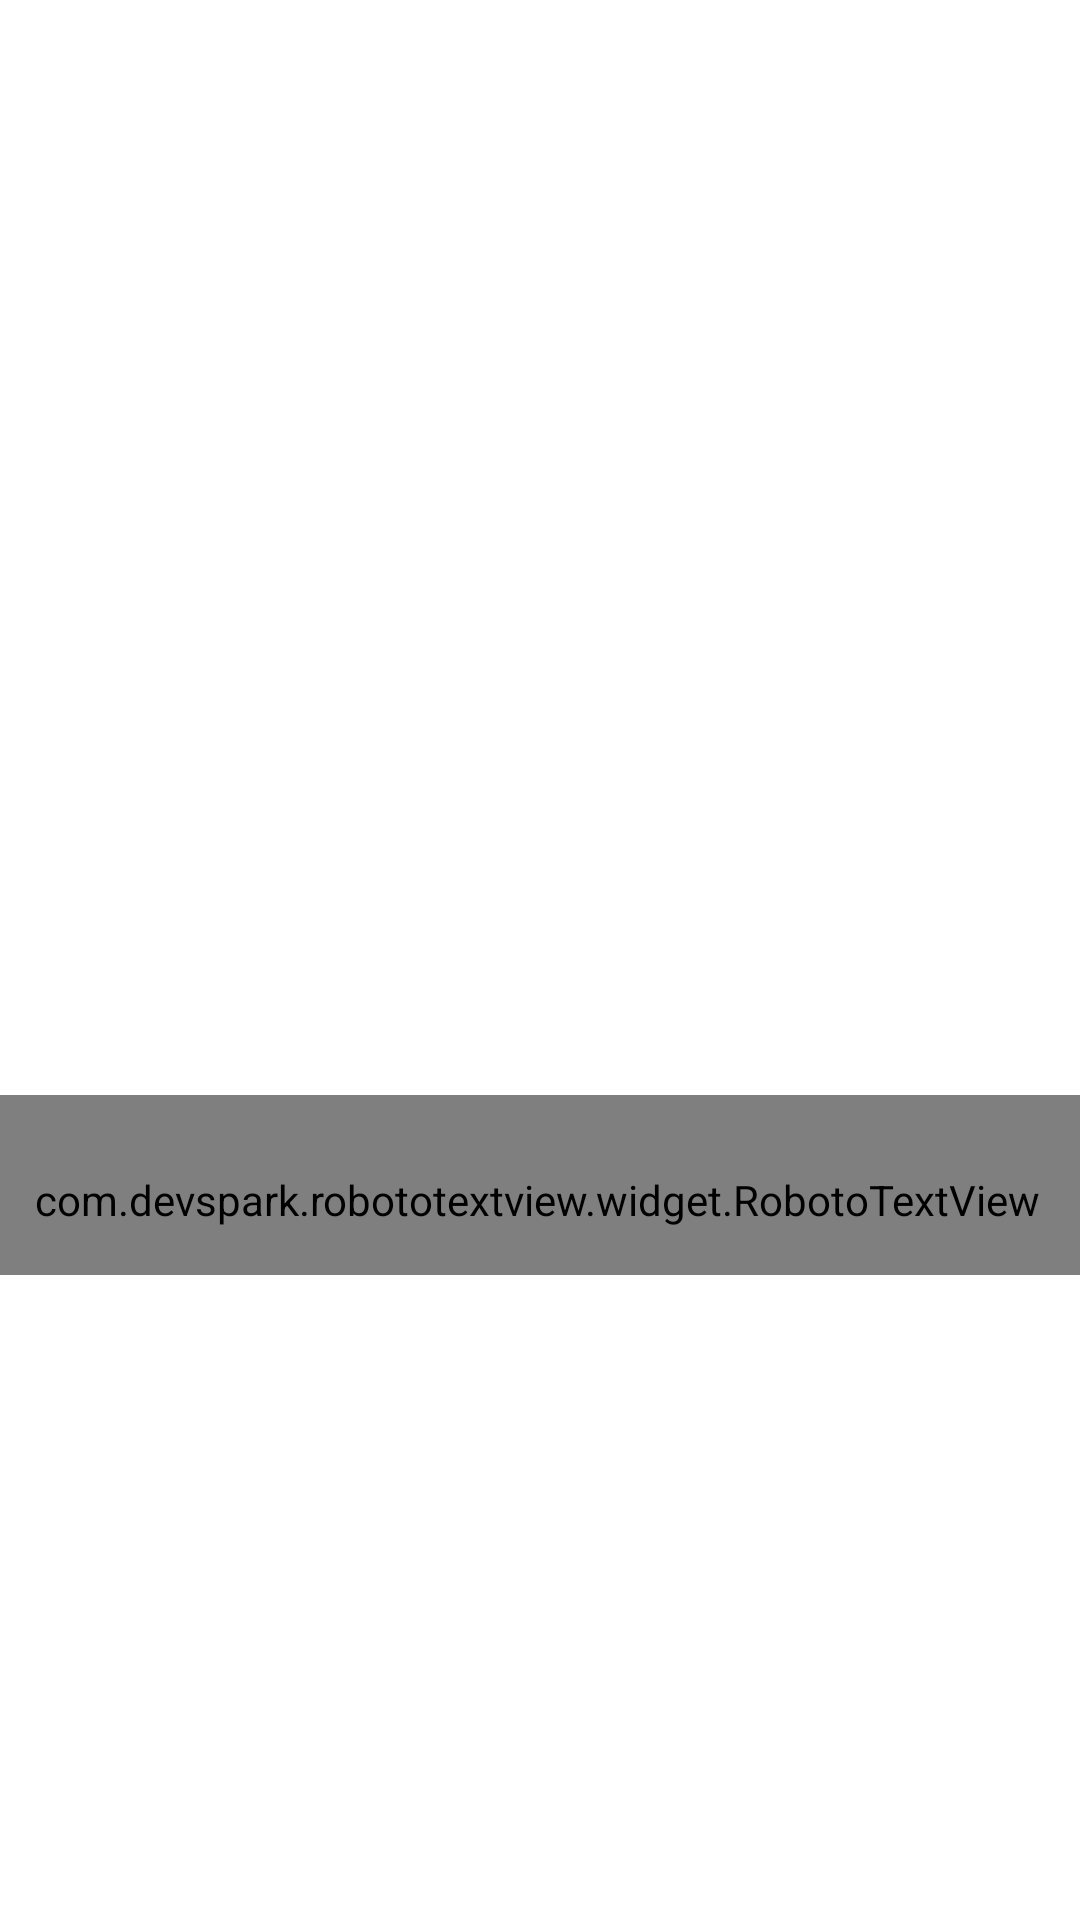

The Android layout XML behind this screen, and the referenced resources:
<!-- AndroidManifest.xml: application theme AppTheme -->
<!-- res/layout/network_error.xml -->
<?xml version="1.0" encoding="utf-8"?>
<LinearLayout xmlns:android="http://schemas.android.com/apk/res/android"
              android:orientation="vertical"
              android:layout_width="match_parent"
              android:layout_height="match_parent"
              android:gravity="center"
              android:layout_gravity="center">

    <ImageView
        android:id="@+id/network_error_image_view"
        android:layout_width="150dp"
        android:layout_height="150dp"
        android:background="@drawable/ic_perm_data_setting_black_48dp"
        android:fitsSystemWindows="true"
        android:scaleType="centerCrop"
        android:gravity="center"/>

    <com.devspark.robototextview.widget.RobotoTextView

        android:layout_width="match_parent"
        android:layout_height="60dp"
        android:lines="@android:integer/config_longAnimTime"
        android:paddingTop="10dp"
        android:textSize="20dp"
        android:text="Be the first one to comment"
        android:paddingLeft="2dp"
        android:paddingRight="4dp"
        android:gravity="center"
        />

</LinearLayout>
<!-- resources referenced by this layout -->
<resources>
  <style name="AppTheme" parent="Theme.AppCompat.Light">
          
          <item name="colorPrimary">@color/colorPrimary</item>
          <item name="colorPrimaryDark">@color/colorPrimaryDark</item>
          <item name="colorAccent">@color/colorAccent</item>
          <item name="windowNoTitle">true</item>
          <item name="windowActionBar">false</item>
      </style>
  <color name="colorPrimary">#125688</color>
  <color name="colorPrimaryDark">#125699</color>
  <color name="colorAccent">#125688</color>
</resources>
